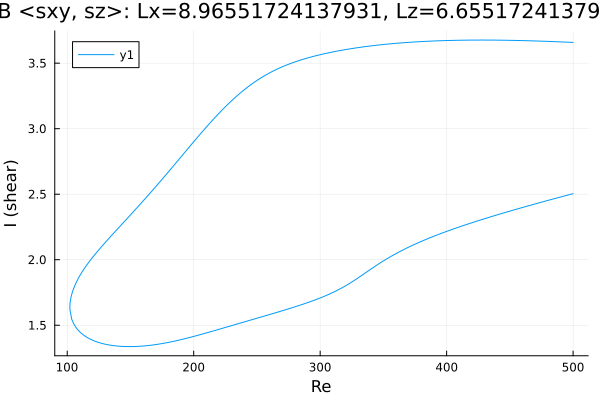

Source data for this figure (header and first rows):
Re, shear
500.0, 3.658
499.5, 3.658
498.1, 3.659
496.7, 3.66
495.3, 3.66
493.8, 3.661
492.4, 3.661
491, 3.662
489.6, 3.663
488.2, 3.663
486.8, 3.664
485.4, 3.664
483.9, 3.665
482.5, 3.665
481.1, 3.666
479.7, 3.666
478.3, 3.667
476.9, 3.667
475.5, 3.668
474, 3.668
472.6, 3.669
471.2, 3.669
469.8, 3.67
469.5, 3.67
468.1, 3.67
466.7, 3.67
465.3, 3.671
463.9, 3.671
462.4, 3.672
461, 3.672
459.6, 3.672
458.2, 3.673
456.8, 3.673
455.4, 3.673
454, 3.674
453.1, 3.674
451.6, 3.674
450.2, 3.674
448.8, 3.675
447.4, 3.675
446, 3.675
444.6, 3.675
443.2, 3.675
441.7, 3.676
440.3, 3.676
438.9, 3.676
437.5, 3.676
436.1, 3.676
434.7, 3.676
433.3, 3.676
431.8, 3.676
430.4, 3.676
429, 3.676
427.6, 3.676
426.2, 3.676
424.8, 3.676
423.4, 3.676
421.9, 3.676
420.5, 3.676
419.1, 3.676
... 565 more rows
